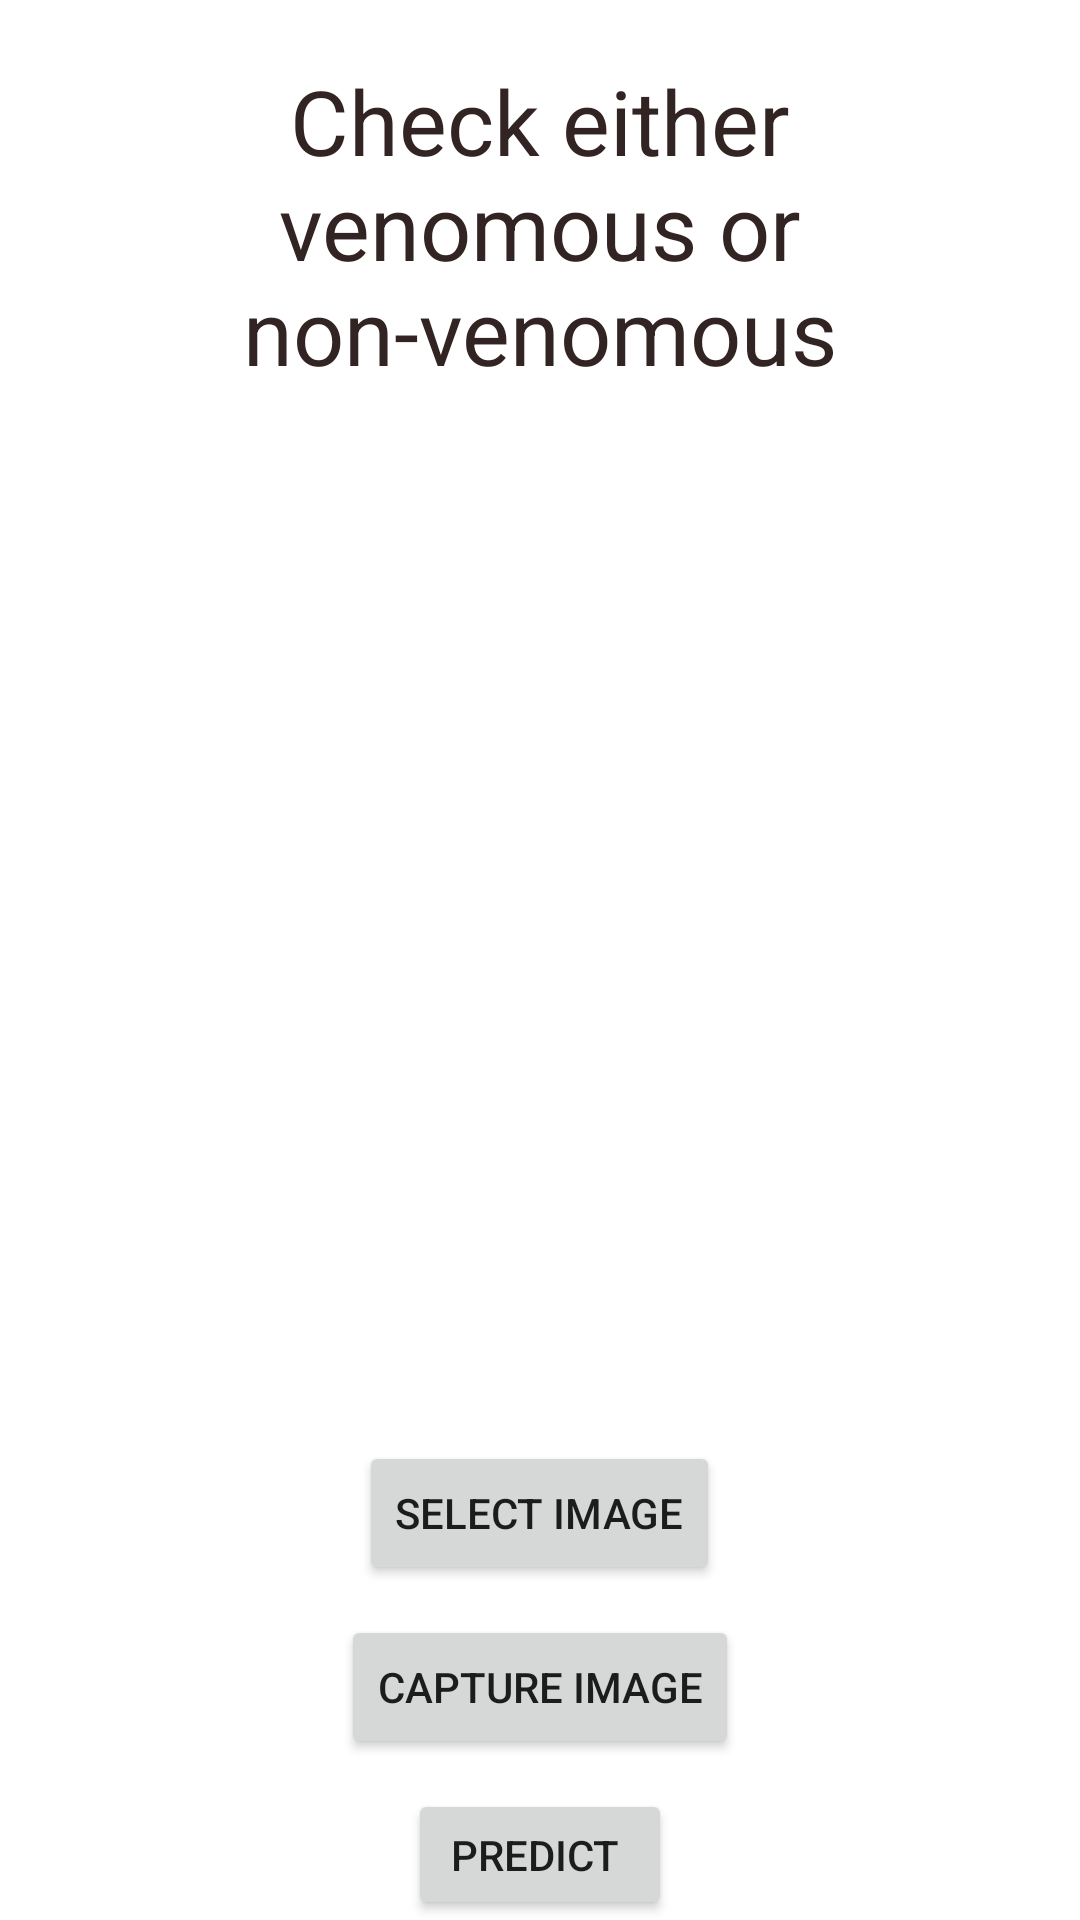

Android layout source for this screen:
<!-- AndroidManifest.xml: application theme Theme.Snake -->
<!-- res/layout/activity_snake_classification.xml -->
<?xml version="1.0" encoding="utf-8"?>
<RelativeLayout xmlns:android="http://schemas.android.com/apk/res/android"
    xmlns:app="http://schemas.android.com/apk/res-auto"
    xmlns:tools="http://schemas.android.com/tools"
    android:layout_width="match_parent"
    android:layout_height="match_parent"
    android:background="@drawable/white_background"
    tools:context=".SnakeClassificationActivity">

    <TextView
        android:id="@+id/title"
        android:layout_width="match_parent"
        android:layout_height="wrap_content"
        android:layout_marginLeft="40dp"
        android:layout_marginRight="40dp"
        android:layout_marginBottom="20dp"
        android:layout_marginTop="20dp"
        android:textAlignment="center"
        android:textSize="30dp"
        android:textColor="#332424"
        android:text="Check either venomous or non-venomous" />

    <ImageView
        android:id="@+id/imageViewId"
        android:layout_width="300dp"
        android:layout_height="300dp"
        android:layout_below="@+id/title"
        android:layout_centerHorizontal="true"
        android:layout_marginTop="10dp"
        android:background="@drawable/gallery_icon"
        tools:ignore="UnknownId" />
<Button
    android:id="@+id/selectButtonId"
    android:layout_below="@+id/imageViewId"
    android:layout_width="wrap_content"
    android:layout_height="wrap_content"
    android:layout_centerHorizontal="true"
    android:layout_marginTop="20dp"
    android:text="select image"></Button>

    <Button
        android:id="@+id/captureButtonId"
        android:layout_below="@+id/selectButtonId"
        android:layout_width="wrap_content"
        android:layout_height="wrap_content"
        android:layout_centerHorizontal="true"
        android:layout_marginTop="10dp"
        android:text="capture image"></Button>
    <Button
        android:id="@+id/predictButtonId"
        android:layout_below="@+id/captureButtonId"
        android:layout_width="wrap_content"
        android:layout_height="wrap_content"
        android:layout_centerHorizontal="true"
        android:layout_marginTop="10dp"
        android:text="predict "></Button>

    <TextView
        android:id="@+id/resultId"
        android:layout_width="match_parent"
        android:layout_height="wrap_content"
        android:layout_below="@+id/predictButtonId"
        android:layout_marginLeft="40dp"
        android:layout_marginTop="20dp"
        android:layout_marginRight="40dp"
        android:layout_marginBottom="20dp"
        android:text="Result: "
        android:textAlignment="center"
        android:textColor="#332424"
        android:textSize="30dp" />

</RelativeLayout>
<!-- resources referenced by this layout -->
<resources>
  <style name="Theme.Snake" parent="Theme.MaterialComponents.Light.NoActionBar">
          
          <item name="colorPrimary">@color/purple_500</item>
          <item name="colorPrimaryVariant">@color/purple_700</item>
          <item name="colorOnPrimary">@color/white</item>
          
          <item name="colorSecondary">@color/teal_200</item>
          <item name="colorSecondaryVariant">@color/teal_700</item>
          <item name="colorOnSecondary">@color/black</item>
          
          <item name="android:statusBarColor" tools:targetApi="l">?attr/colorPrimaryVariant</item>
          
      </style>
  <!-- not gathered from this repository: default colours our renderer supplied (Android Studio template values) -->
  <color name="purple_500">#FF6200EE</color>
  <color name="purple_700">#FF3700B3</color>
  <color name="teal_200">#FF03DAC5</color>
  <color name="teal_700">#FF018786</color>
  <color name="black">#FF000000</color>
  <color name="white">#FFFFFFFF</color>
</resources>
